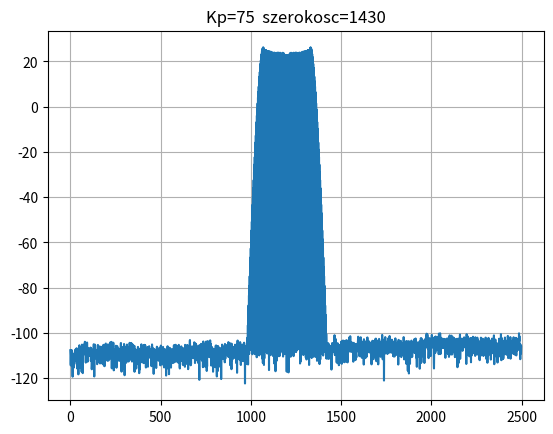

Here is the Python script that generated this plot:
# -*- coding: utf-8 -*-
"""
Created on Sun Nov 22 18:20:46 2020

@author: komputer
"""


import numpy as np
import math
import matplotlib.pyplot as plt


def DFT(tab,vec,N,fs):
    Re = np.zeros(np.size(tab))
    Im = np.zeros(np.size(tab))
    fk=[]

    for k in range(np.size(tab)):
        a = 0
        b = 0
        for n in range(np.size(tab)):
            phi =float((2.0 * np.pi * n * k) / N)            
            a = a + tab[n] * math.cos(phi)
            b = b + tab[n] * math.sin(phi)
        Re[k] = a
        Im[k] = b
       
        

        modul=[]
        Mlogarytm=[]
       
    for w in range (int(N/2)-1):
        M=math.sqrt(Re[w]*Re[w]+Im[w]*Im[w])
        Mprim=float(10*math.log10(M))
        modul.append(M)
        Mlogarytm.append(Mprim)
        vec.append(w)
        fk.append(w*fs/N)
    return modul,Mlogarytm,vec,fk

#modulacja amplitudy
def za(ka,m,fm,N,fs):
    zavec=[]
    #zavec=np.zeros(N)
    for n in range(0,N):
        t=n/fs
       # zavec[n]=(ka*m[t]+1)*math.cos(2*math.pi*fn*t)
        #print((ka*m[n]+1)*math.cos(2*math.pi*fn*t))
        zavec.append((ka*m[n]+1)*math.cos(2*math.pi*fn*t))
      
    return zavec


#modulacja kata
def zp(kp,m,fn,fs,N):
    zpvec=[]
    for k in range (N):
        t=k/fs
        zpvec.append(math.cos(2*math.pi*fn*(t)+kp*m[k]))
    return zpvec


#przykład 1
T=2
fs = 2500
N=int(fs*T)
Am=0.92
ka=60
kp=75
fn=600
fm=1200

m=[]
for i in range(N):
    t=i/fs
    m.append(Am*math.sin(2*math.pi*t)) # i/fs bo t=n/fs
             
k=[]
     

#zavec=za(ka,m,fn,np.size(m),fs)  
zpvec=zp(kp,m,fn,fs,N)     
#modul1,Mlogarytm1,k1,fk1=DFT(zavec,k,N,fs)
modul1,Mlogarytm1,k1,fk1=DFT(zpvec,k,N,fs)

max=0
imax=0
min=0
imin=0

for i in range(np.size(Mlogarytm1)):
    if Mlogarytm1[i]>max:
        max=Mlogarytm1[i]
        imax=i
    if Mlogarytm1[i]<min:
        min=i
        imin=i
        
szerokosc=abs(imax-imin)

 
    

#print(fk1)
#print(modul1)
#plt.plot(fk1,Mlogarytm1)
#plt.plot(zavec)
plt.plot(Mlogarytm1)
plt.grid()
plt.title("Kp=75  szerokosc="+ str(szerokosc))
plt.show()






